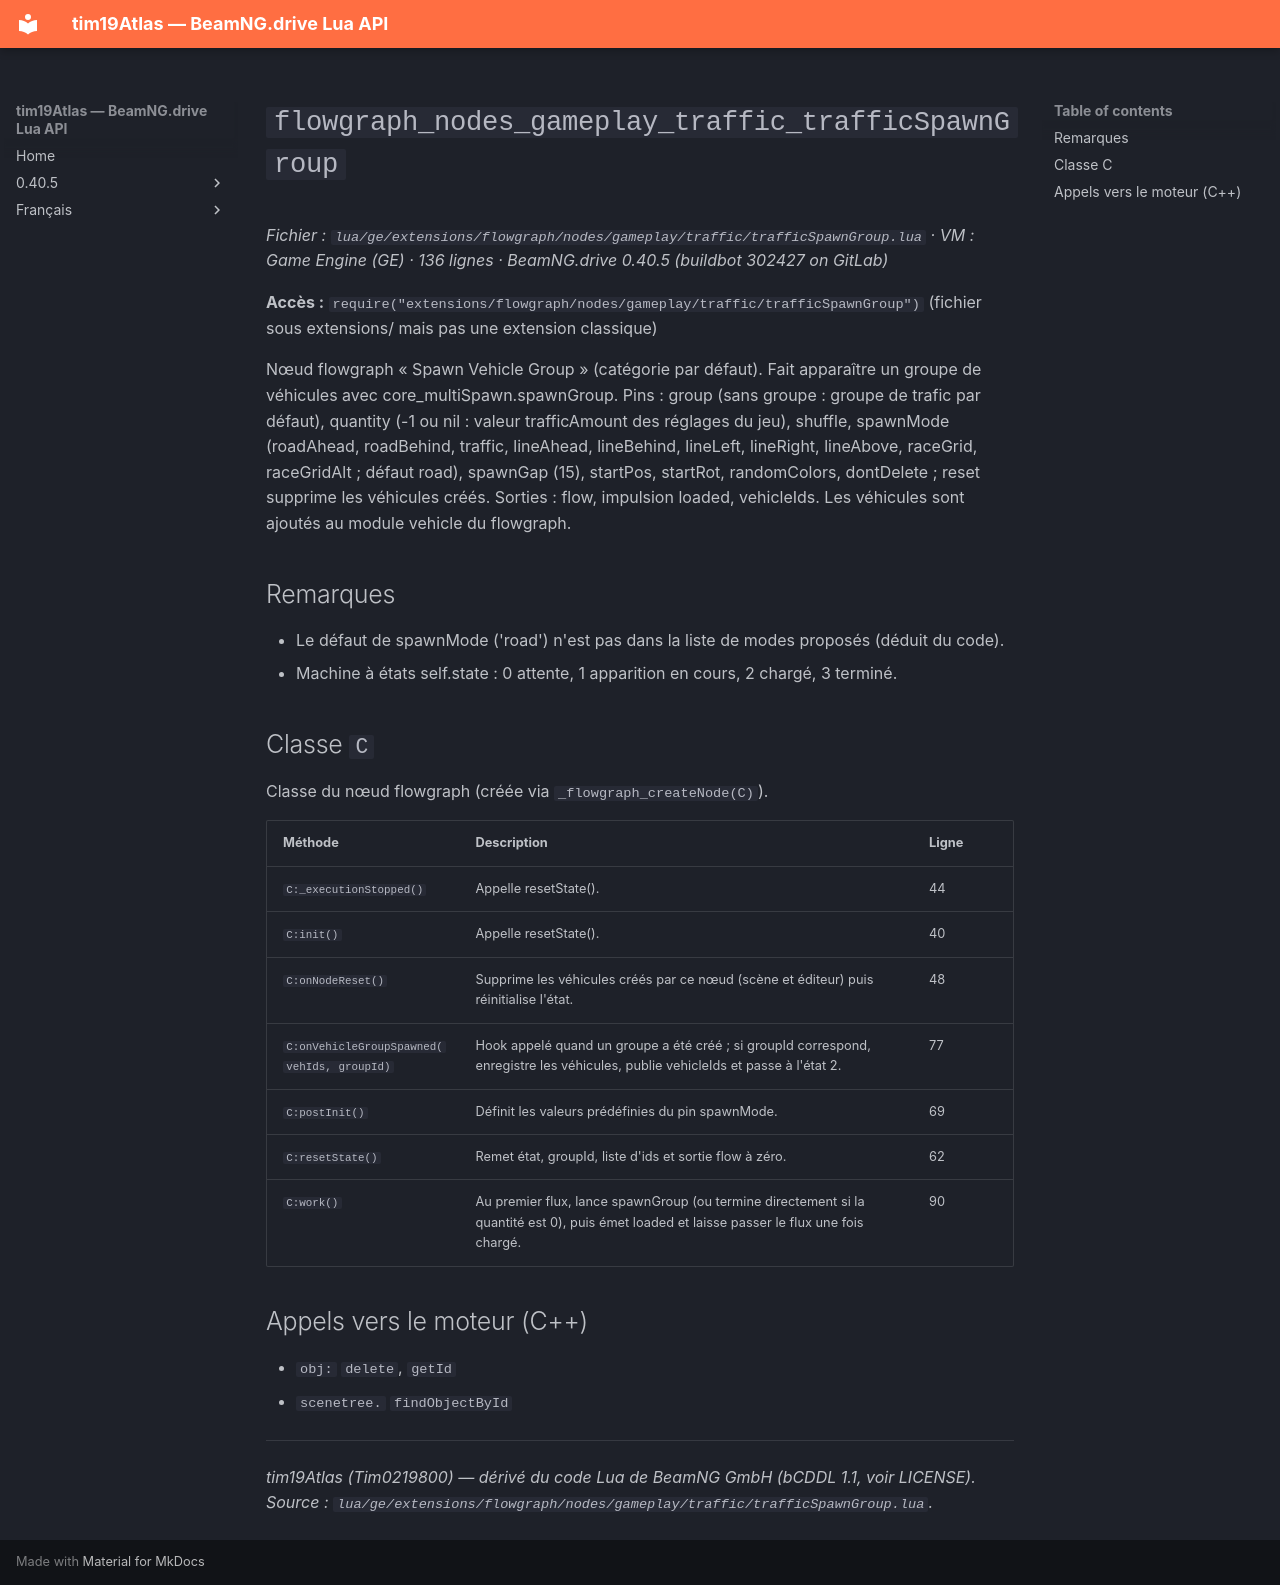

repository: Tim0219800/beamng-lua-atlas · page: fr/0.40.5/ge/extensions/flowgraph/nodes/gameplay/traffic/trafficSpawnGroup.html · generator: mkdocs

# `flowgraph_nodes_gameplay_traffic_trafficSpawnGroup`

*Fichier : `lua/ge/extensions/flowgraph/nodes/gameplay/traffic/trafficSpawnGroup.lua` · VM : Game Engine (GE) · 136 lignes · BeamNG.drive 0.40.5 (buildbot 302427 on GitLab)*

**Accès :** `require("extensions/flowgraph/nodes/gameplay/traffic/trafficSpawnGroup")` (fichier sous extensions/ mais pas une extension classique)

Nœud flowgraph « Spawn Vehicle Group » (catégorie par défaut). Fait apparaître un groupe de véhicules avec core_multiSpawn.spawnGroup. Pins : group (sans groupe : groupe de trafic par défaut), quantity (-1 ou nil : valeur trafficAmount des réglages du jeu), shuffle, spawnMode (roadAhead, roadBehind, traffic, lineAhead, lineBehind, lineLeft, lineRight, lineAbove, raceGrid, raceGridAlt ; défaut road), spawnGap (15), startPos, startRot, randomColors, dontDelete ; reset supprime les véhicules créés. Sorties : flow, impulsion loaded, vehicleIds. Les véhicules sont ajoutés au module vehicle du flowgraph.

## Remarques

- Le défaut de spawnMode ('road') n'est pas dans la liste de modes proposés (déduit du code).
- Machine à états self.state : 0 attente, 1 apparition en cours, 2 chargé, 3 terminé.

## Classe `C`

Classe du nœud flowgraph (créée via `_flowgraph_createNode(C)`).

| Méthode | Description | Ligne |
|---|---|---|
| `C:_executionStopped()` | Appelle resetState(). | 44 |
| `C:init()` | Appelle resetState(). | 40 |
| `C:onNodeReset()` | Supprime les véhicules créés par ce nœud (scène et éditeur) puis réinitialise l'état. | 48 |
| `C:onVehicleGroupSpawned(vehIds, groupId)` | Hook appelé quand un groupe a été créé ; si groupId correspond, enregistre les véhicules, publie vehicleIds et passe à l'état 2. | 77 |
| `C:postInit()` | Définit les valeurs prédéfinies du pin spawnMode. | 69 |
| `C:resetState()` | Remet état, groupId, liste d'ids et sortie flow à zéro. | 62 |
| `C:work()` | Au premier flux, lance spawnGroup (ou termine directement si la quantité est 0), puis émet loaded et laisse passer le flux une fois chargé. | 90 |

## Appels vers le moteur (C++)

- `obj:` `delete`, `getId`
- `scenetree.` `findObjectById`

---
*tim19Atlas (Tim0219800) — dérivé du code Lua de BeamNG GmbH (bCDDL 1.1, voir LICENSE). Source : `lua/ge/extensions/flowgraph/nodes/gameplay/traffic/trafficSpawnGroup.lua`.*
